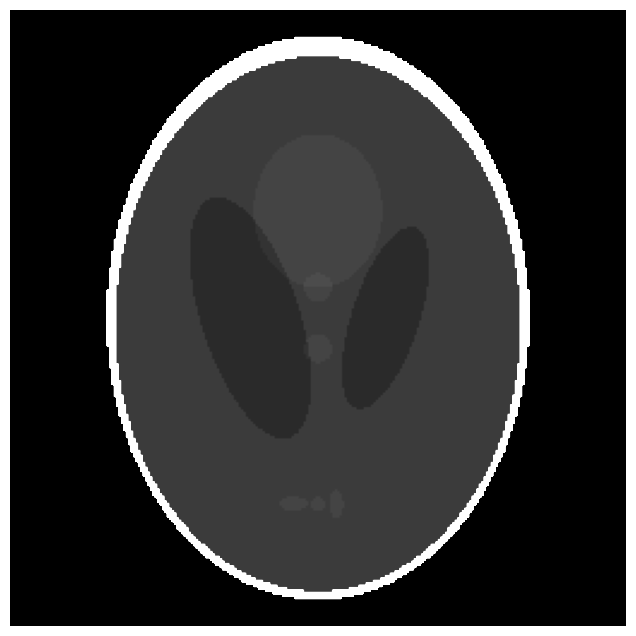

This figure's Python source: (Note: this script raises an exception after producing the figure.)
import numpy as np
import matplotlib.pyplot as plt


def shepp_logan_phantom(size=256):
    # 椭圆参数: [x0, y0, a, b, angle_deg, rho]
    ellipses = [
        [0.0, 0.0, 0.92, 0.69, 90, 2.0],           # 主椭圆（头部）
        [0.0, -0.0184, 0.874, 0.6624, 90, -0.98],  # 颅骨
        [0.22, 0.0, 0.31, 0.11, 72, -0.02],        # 左脑室
        [-0.22, 0.0, 0.41, 0.16, 108, -0.02],      # 右脑室
        [0.0, 0.35, 0.25, 0.21, 90, 0.01],         # 脑干
        [0.0, 0.1, 0.046, 0.046, 0, 0.01],         # 小椭圆
        [0.0, -0.1, 0.046, 0.046, 0, 0.01],        # 小椭圆
        [-0.08, -0.605, 0.046, 0.023, 0, 0.01],    # 眼球
        [0.0, -0.605, 0.023, 0.023, 0, 0.01],      # 眼球
        [0.06, -0.605, 0.046, 0.023, 90, 0.01]     # 眼球
    ]

    # 创建归一化坐标网格 [-1, 1]
    y, x = np.ogrid[-1:1:size*1j, -1:1:size*1j]

    phantom = np.zeros((size, size), dtype=np.float32)

    for item in ellipses:
        x0, y0, a, b, angle_deg, gray_val = item
        angle = np.deg2rad(angle_deg)
        cos_a = np.cos(angle)
        sin_a = np.sin(angle)

        # 平移
        x_shift = x - x0
        y_shift = y - y0

        # 逆旋转
        xr = cos_a * x_shift + sin_a * y_shift
        yr = -sin_a * x_shift + cos_a * y_shift

        # 椭圆方程
        ellipse_mask = (xr / a) ** 2 + (yr / b) ** 2 <= 1.0

        # 设置灰度值
        phantom[ellipse_mask] += gray_val

    return phantom


if __name__ == "__main__":
    configs = {
        "image_size": 256, # 图像大小
        "plot_coordinate_system": False, # 是否绘制坐标系
        "alpha": 1, # 图像透明度
        "image_result_path": './image_result/shepp_logan_image/shepp_logan_phantom.png' # shepp-logan 图像保存路径
    }

    image_size = configs["image_size"]
    phantom = shepp_logan_phantom(image_size)
    plt.figure(figsize=(8, 8))
    plt.imshow(phantom, cmap='gray', extent=[-1, 1, -1, 1], vmin=0.95, vmax=1.25, origin='lower', alpha=configs["alpha"])
    plt.axis(configs["plot_coordinate_system"])
    plt.savefig(configs["image_result_path"], bbox_inches='tight', pad_inches=0)
    plt.show()